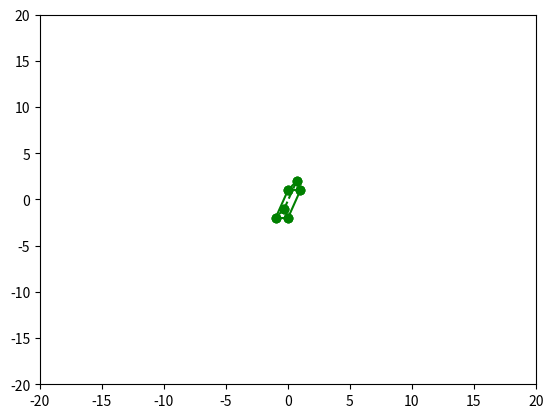

Here is the Python script that generated this plot:
import matplotlib.pyplot as plt
import numpy as np

import random


class InclinedTriangularPrism:
    def __init__(self, center):
        c = center
        self.points = np.array([
                        [c[0] - 1,   c[1] - 2], 
                        [c[0],       c[1] - 2], 
                        [c[0] - 0.3, c[1] - 1], 
                        [c[0],       c[1] + 1], 
                        [c[0] + 1,   c[1] + 1], 
                        [c[0] + 0.7, c[1] + 2]
                    ])

    def draw(self):
        p = self.points
        plt.plot([p[0][0], p[1][0]], [p[0][1], p[1][1]], marker='o', linestyle='-', color='green')
        plt.plot([p[1][0], p[2][0]], [p[1][1], p[2][1]], marker='o', linestyle='--', color='green')
        plt.plot([p[2][0], p[0][0]], [p[2][1], p[0][1]], marker='o', linestyle='--', color='green')
        
        plt.plot([p[3][0], p[4][0]], [p[3][1], p[4][1]], marker='o', linestyle='-', color='green')
        plt.plot([p[4][0], p[5][0]], [p[4][1], p[5][1]], marker='o', linestyle='-', color='green')
        plt.plot([p[5][0], p[3][0]], [p[5][1], p[3][1]], marker='o', linestyle='-', color='green')

        plt.plot([p[0][0], p[3][0]], [p[0][1], p[3][1]], marker='o', linestyle='-', color='green')
        plt.plot([p[1][0], p[4][0]], [p[1][1], p[4][1]], marker='o', linestyle='-', color='green')
        plt.plot([p[2][0], p[5][0]], [p[2][1], p[5][1]], marker='o', linestyle='--', color='green')
    
    def rotate(self):
        self.points = self.points.dot([[0, 1], [-1, 0]])
    
    def draw_rand_figures(self, count):
        for i in range(count):
            center = random.randint(-10, 10), random.randint(-10, 10)
            prism = InclinedTriangularPrism(center)
            prism.draw()


if __name__ == '__main__':

    # for points in [rectangle]:
    #     plt.plot(*zip(*(points + points[:1])), marker='o')

    prism = InclinedTriangularPrism((0, 0))
    prism.draw()
    #prism.draw_rand_figures(50)

    plt.xlim(-20, 20)
    plt.ylim(-20, 20)



    plt.show()
